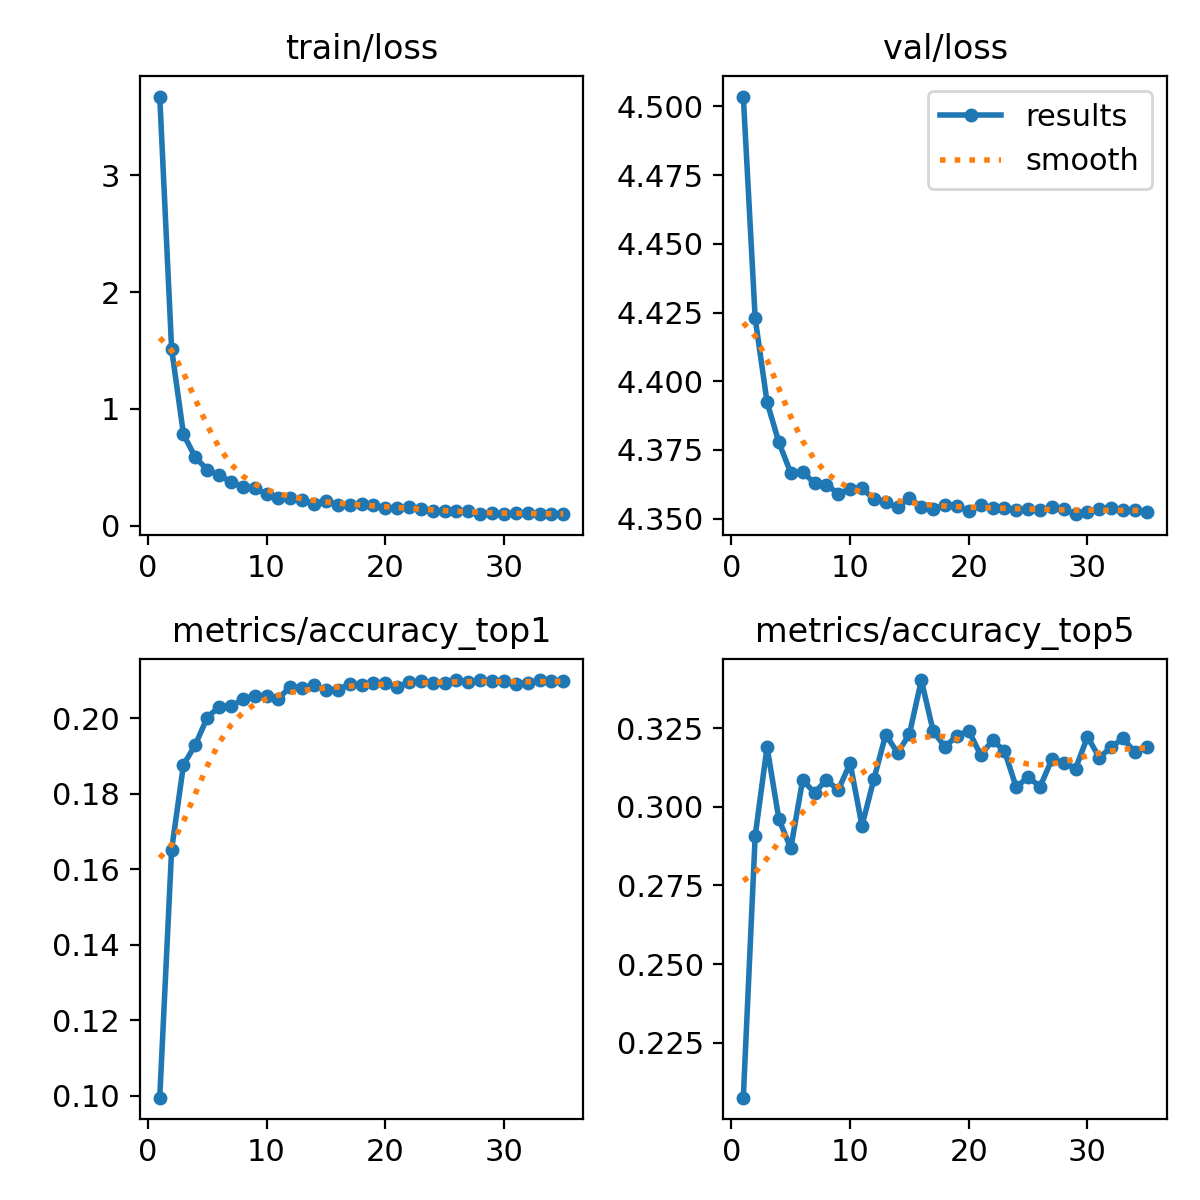

The table this chart was drawn from, first rows:
epoch, train/loss, metrics/accuracy_top1, metrics/accuracy_top5, val/loss, lr/pg0, lr/pg1, lr/pg2
1, 3.674, 0.09949, 0.2076, 4.504, 0.0002374, 0.0002374, 0.0002374
2, 1.512, 0.1652, 0.2907, 4.423, 0.0004619, 0.0004619, 0.0004619
3, 0.7822, 0.1877, 0.319, 4.392, 0.000673, 0.000673, 0.000673
4, 0.5835, 0.193, 0.296, 4.378, 0.0006534, 0.0006534, 0.0006534
5, 0.4792, 0.2002, 0.2868, 4.367, 0.0006534, 0.0006534, 0.0006534
6, 0.4343, 0.2031, 0.3086, 4.367, 0.0006332, 0.0006332, 0.0006332
7, 0.373, 0.2033, 0.3045, 4.363, 0.000613, 0.000613, 0.000613
8, 0.3313, 0.205, 0.3086, 4.362, 0.0005928, 0.0005928, 0.0005928
9, 0.3206, 0.206, 0.3053, 4.359, 0.0005726, 0.0005726, 0.0005726
10, 0.2703, 0.206, 0.3139, 4.361, 0.0005524, 0.0005524, 0.0005524
11, 0.2325, 0.2051, 0.294, 4.361, 0.0005322, 0.0005322, 0.0005322
12, 0.24, 0.2084, 0.3088, 4.357, 0.000512, 0.000512, 0.000512
13, 0.2197, 0.2081, 0.323, 4.356, 0.0004918, 0.0004918, 0.0004918
14, 0.1884, 0.2087, 0.3171, 4.354, 0.0004716, 0.0004716, 0.0004716
15, 0.2118, 0.2076, 0.3232, 4.358, 0.0004514, 0.0004514, 0.0004514
16, 0.1785, 0.2076, 0.3403, 4.354, 0.0004313, 0.0004313, 0.0004313
17, 0.1766, 0.2091, 0.324, 4.353, 0.0004111, 0.0004111, 0.0004111
18, 0.1859, 0.2089, 0.319, 4.355, 0.0003909, 0.0003909, 0.0003909
19, 0.1724, 0.2093, 0.3226, 4.355, 0.0003707, 0.0003707, 0.0003707
20, 0.153, 0.2093, 0.3242, 4.353, 0.0003505, 0.0003505, 0.0003505
21, 0.1514, 0.2082, 0.3165, 4.355, 0.0003303, 0.0003303, 0.0003303
22, 0.1607, 0.2096, 0.3211, 4.354, 0.0003101, 0.0003101, 0.0003101
23, 0.1442, 0.2098, 0.3178, 4.354, 0.0002899, 0.0002899, 0.0002899
24, 0.1235, 0.2093, 0.3062, 4.353, 0.0002697, 0.0002697, 0.0002697
25, 0.1237, 0.2094, 0.3096, 4.353, 0.0002495, 0.0002495, 0.0002495
26, 0.1226, 0.2101, 0.3064, 4.353, 0.0002293, 0.0002293, 0.0002293
27, 0.1222, 0.2096, 0.3151, 4.354, 0.0002091, 0.0002091, 0.0002091
28, 0.1019, 0.2101, 0.3141, 4.353, 0.0001889, 0.0001889, 0.0001889
29, 0.1057, 0.2098, 0.3122, 4.352, 0.0001687, 0.0001687, 0.0001687
30, 0.09852, 0.2098, 0.3223, 4.352, 0.0001485, 0.0001485, 0.0001485
31, 0.1057, 0.2091, 0.3156, 4.353, 0.0001283, 0.0001283, 0.0001283
32, 0.1057, 0.2094, 0.319, 4.354, 0.0001081, 0.0001081, 0.0001081
33, 0.1008, 0.2101, 0.3218, 4.353, 8.7924e-05, 8.7924e-05, 8.7924e-05
34, 0.09875, 0.2098, 0.3173, 4.353, 6.7728e-05, 6.7728e-05, 6.7728e-05
35, 0.09782, 0.2098, 0.319, 4.352, 4.7532e-05, 4.7532e-05, 4.7532e-05
